Photos from the image-classification dataset "proc" in the GitHub repository NandoG1/deep-learning-project. Its 38 classes are: apple apple scab, apple black rot, apple cedar apple rust, apple healthy, blueberry healthy, cherry including sour powdery mildew, cherry including sour healthy, corn (maize) cercospora leaf spot gray leaf spot, corn common rust, corn northern leaf blight, corn healthy, grape black rot, grape esca black measles, grape leaf blight (isariopsis leaf spot), grape healthy, orange huanglongbing citrus greening, peach bacterial spot, peach healthy, bell pepper bacterial spot, bell pepper healthy, potato early blight, potato late blight, potato healthy, raspberry healthy, soybean healthy, squash powdery mildew, strawberry leaf scorch, strawberry healthy, tomato bacterial spot, tomato early blight, tomato late blight, tomato leaf mold, tomato septoria leaf spot, tomato spider mites two spotted spider mite, tomato target spot, tomato yellow leaf curl virus, tomato mosaic virus, tomato healthy.

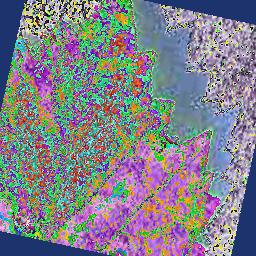
Label: grape black rot

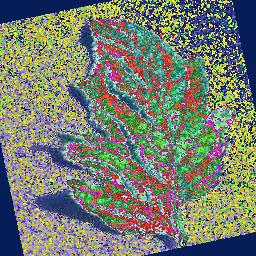
Label: tomato mosaic virus

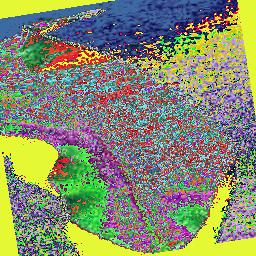
Label: peach healthy

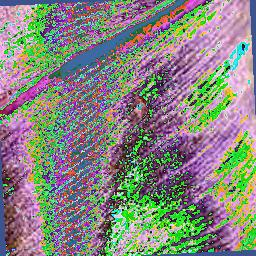
Label: corn healthy

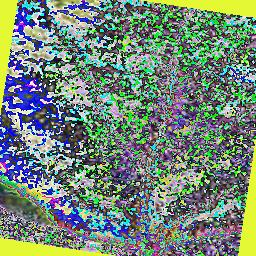
Label: soybean healthy

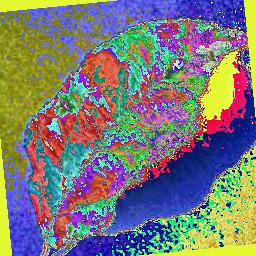
Label: apple apple scab
